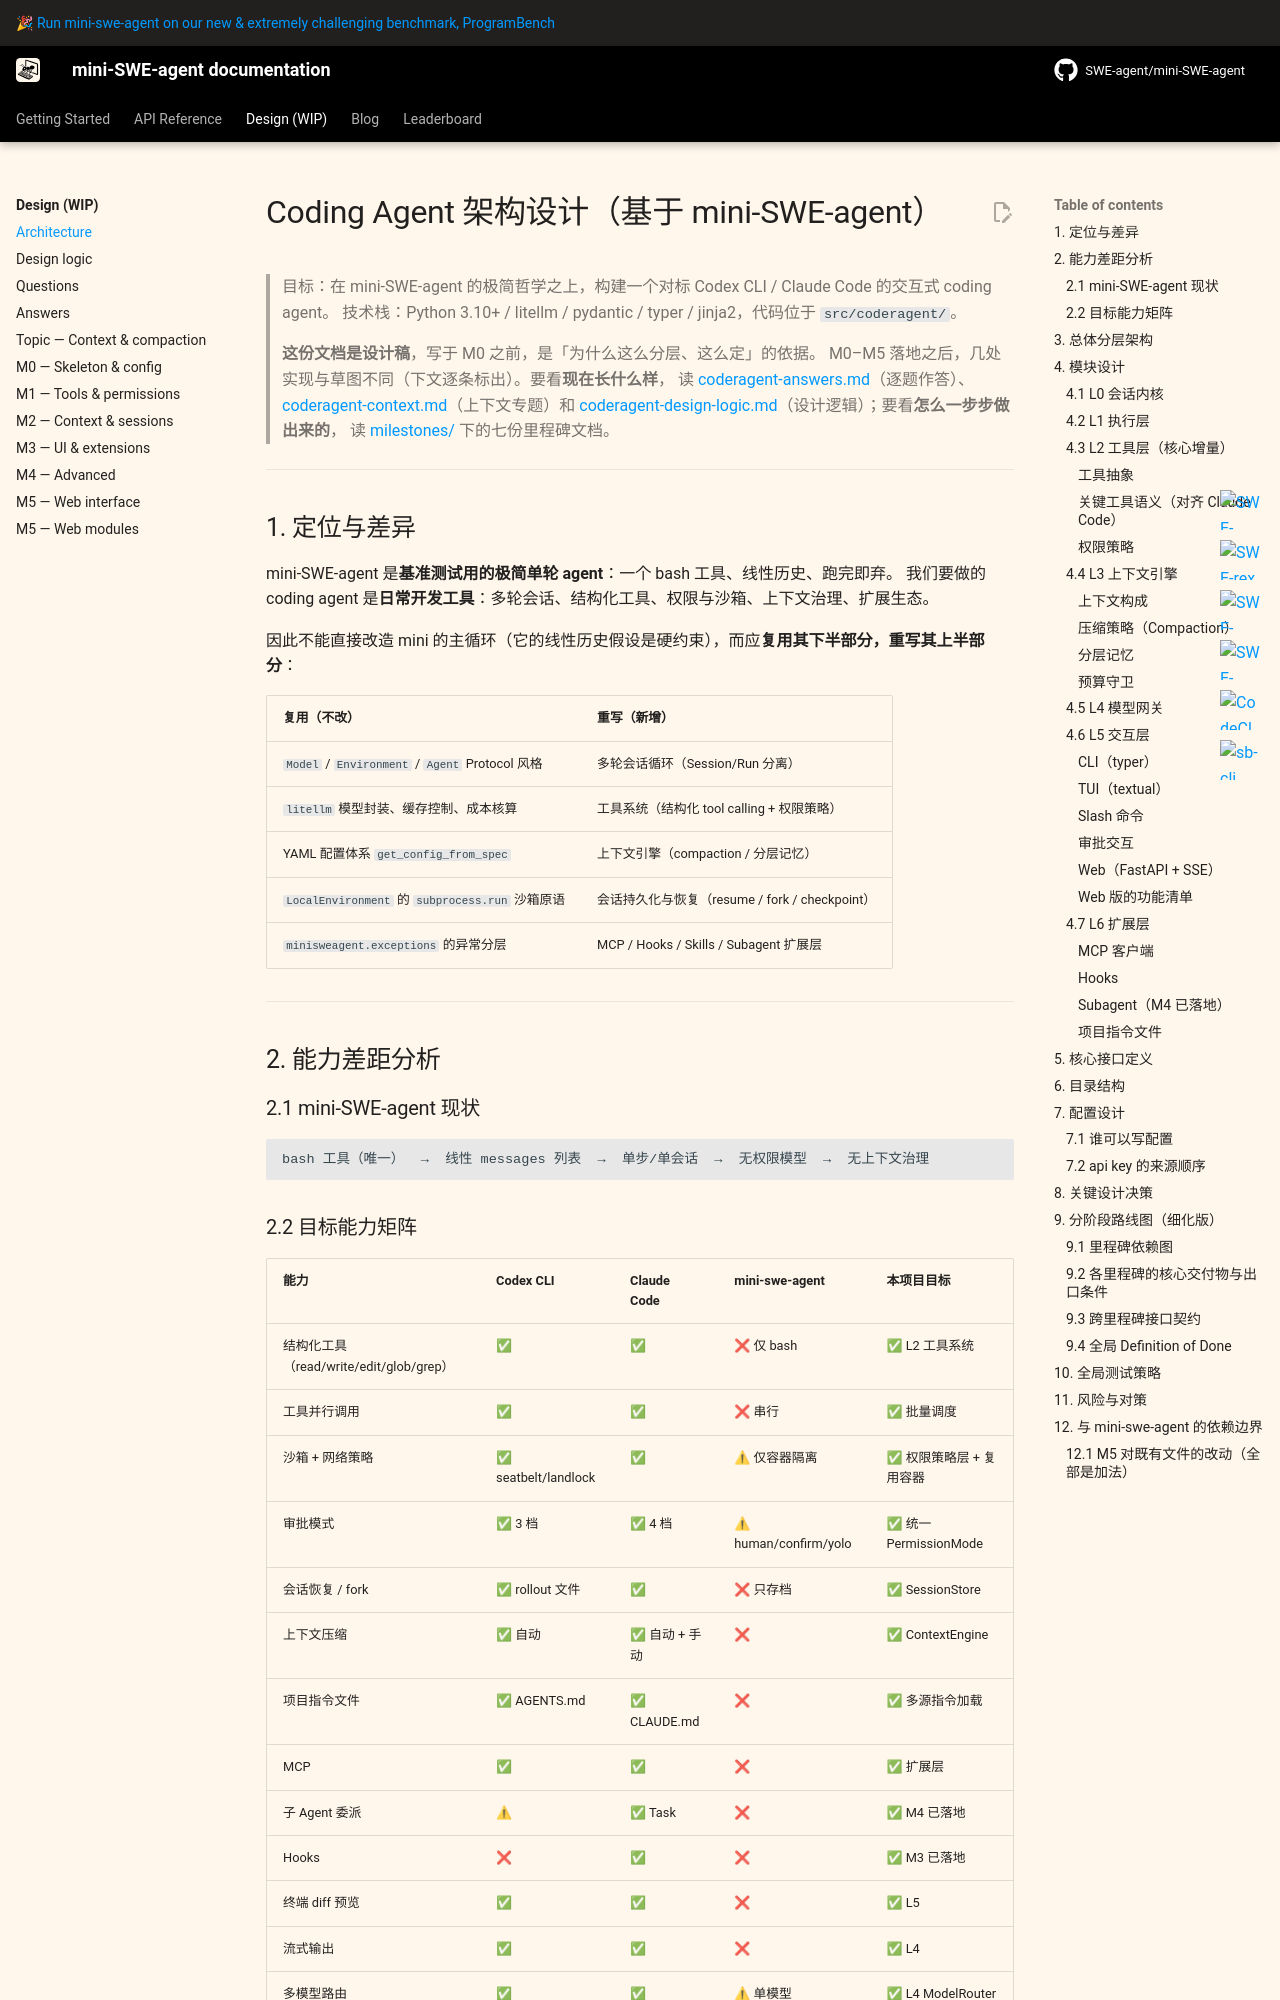

repository: sds819/mini-swe-agent · page: v2/design/coding-agent-architecture/index.html · generator: mkdocs

# Coding Agent 架构设计（基于 mini-SWE-agent）

> 目标：在 mini-SWE-agent 的极简哲学之上，构建一个对标 Codex CLI / Claude Code 的交互式 coding agent。
> 技术栈：Python 3.10+ / litellm / pydantic / typer / jinja2，代码位于 `src/coderagent/`。
>
> **这份文档是设计稿**，写于 M0 之前，是「为什么这么分层、这么定」的依据。
> M0–M5 落地之后，几处实现与草图不同（下文逐条标出）。要看**现在长什么样**，
> 读 [coderagent-answers.md](coderagent-answers.md)（逐题作答）、
> [coderagent-context.md](coderagent-context.md)（上下文专题）和
> [coderagent-design-logic.md](coderagent-design-logic.md)（设计逻辑）；要看**怎么一步步做出来的**，
> 读 [milestones/](milestones/M0-skeleton.md) 下的七份里程碑文档。

---

## 1. 定位与差异

mini-SWE-agent 是**基准测试用的极简单轮 agent**：一个 bash 工具、线性历史、跑完即弃。
我们要做的 coding agent 是**日常开发工具**：多轮会话、结构化工具、权限与沙箱、上下文治理、扩展生态。

因此不能直接改造 mini 的主循环（它的线性历史假设是硬约束），而应**复用其下半部分，重写其上半部分**：

| 复用（不改） | 重写（新增） |
|---|---|
| `Model` / `Environment` / `Agent` Protocol 风格 | 多轮会话循环（Session/Run 分离） |
| `litellm` 模型封装、缓存控制、成本核算 | 工具系统（结构化 tool calling + 权限策略） |
| YAML 配置体系 `get_config_from_spec` | 上下文引擎（compaction / 分层记忆） |
| `LocalEnvironment` 的 `subprocess.run` 沙箱原语 | 会话持久化与恢复（resume / fork / checkpoint） |
| `minisweagent.exceptions` 的异常分层 | MCP / Hooks / Skills / Subagent 扩展层 |

---

## 2. 能力差距分析

### 2.1 mini-SWE-agent 现状

```
bash 工具（唯一）  →  线性 messages 列表  →  单步/单会话  →  无权限模型  →  无上下文治理
```

### 2.2 目标能力矩阵

| 能力 | Codex CLI | Claude Code | mini-swe-agent | 本项目目标 |
|---|---|---|---|---|
| 结构化工具（read/write/edit/glob/grep） | ✅ | ✅ | ❌ 仅 bash | ✅ L2 工具系统 |
| 工具并行调用 | ✅ | ✅ | ❌ 串行 | ✅ 批量调度 |
| 沙箱 + 网络策略 | ✅ seatbelt/landlock | ✅ | ⚠ 仅容器隔离 | ✅ 权限策略层 + 复用容器 |
| 审批模式 | ✅ 3 档 | ✅ 4 档 | ⚠ human/confirm/yolo | ✅ 统一 PermissionMode |
| 会话恢复 / fork | ✅ rollout 文件 | ✅ | ❌ 只存档 | ✅ SessionStore |
| 上下文压缩 | ✅ 自动 | ✅ 自动 + 手动 | ❌ | ✅ ContextEngine |
| 项目指令文件 | ✅ AGENTS.md | ✅ CLAUDE.md | ❌ | ✅ 多源指令加载 |
| MCP | ✅ | ✅ | ❌ | ✅ 扩展层 |
| 子 Agent 委派 | ⚠ | ✅ Task | ❌ | ✅ M4 已落地 |
| Hooks | ❌ | ✅ | ❌ | ✅ M3 已落地 |
| 终端 diff 预览 | ✅ | ✅ | ❌ | ✅ L5 |
| 流式输出 | ✅ | ✅ | ❌ | ✅ L4 |
| 多模型路由 | ✅ | ✅ | ⚠ 单模型 | ✅ L4 ModelRouter |
| 浏览器界面 | ❌ | ❌ | ❌ | ✅ M5 Web 版（FastAPI + SSE） |

---
